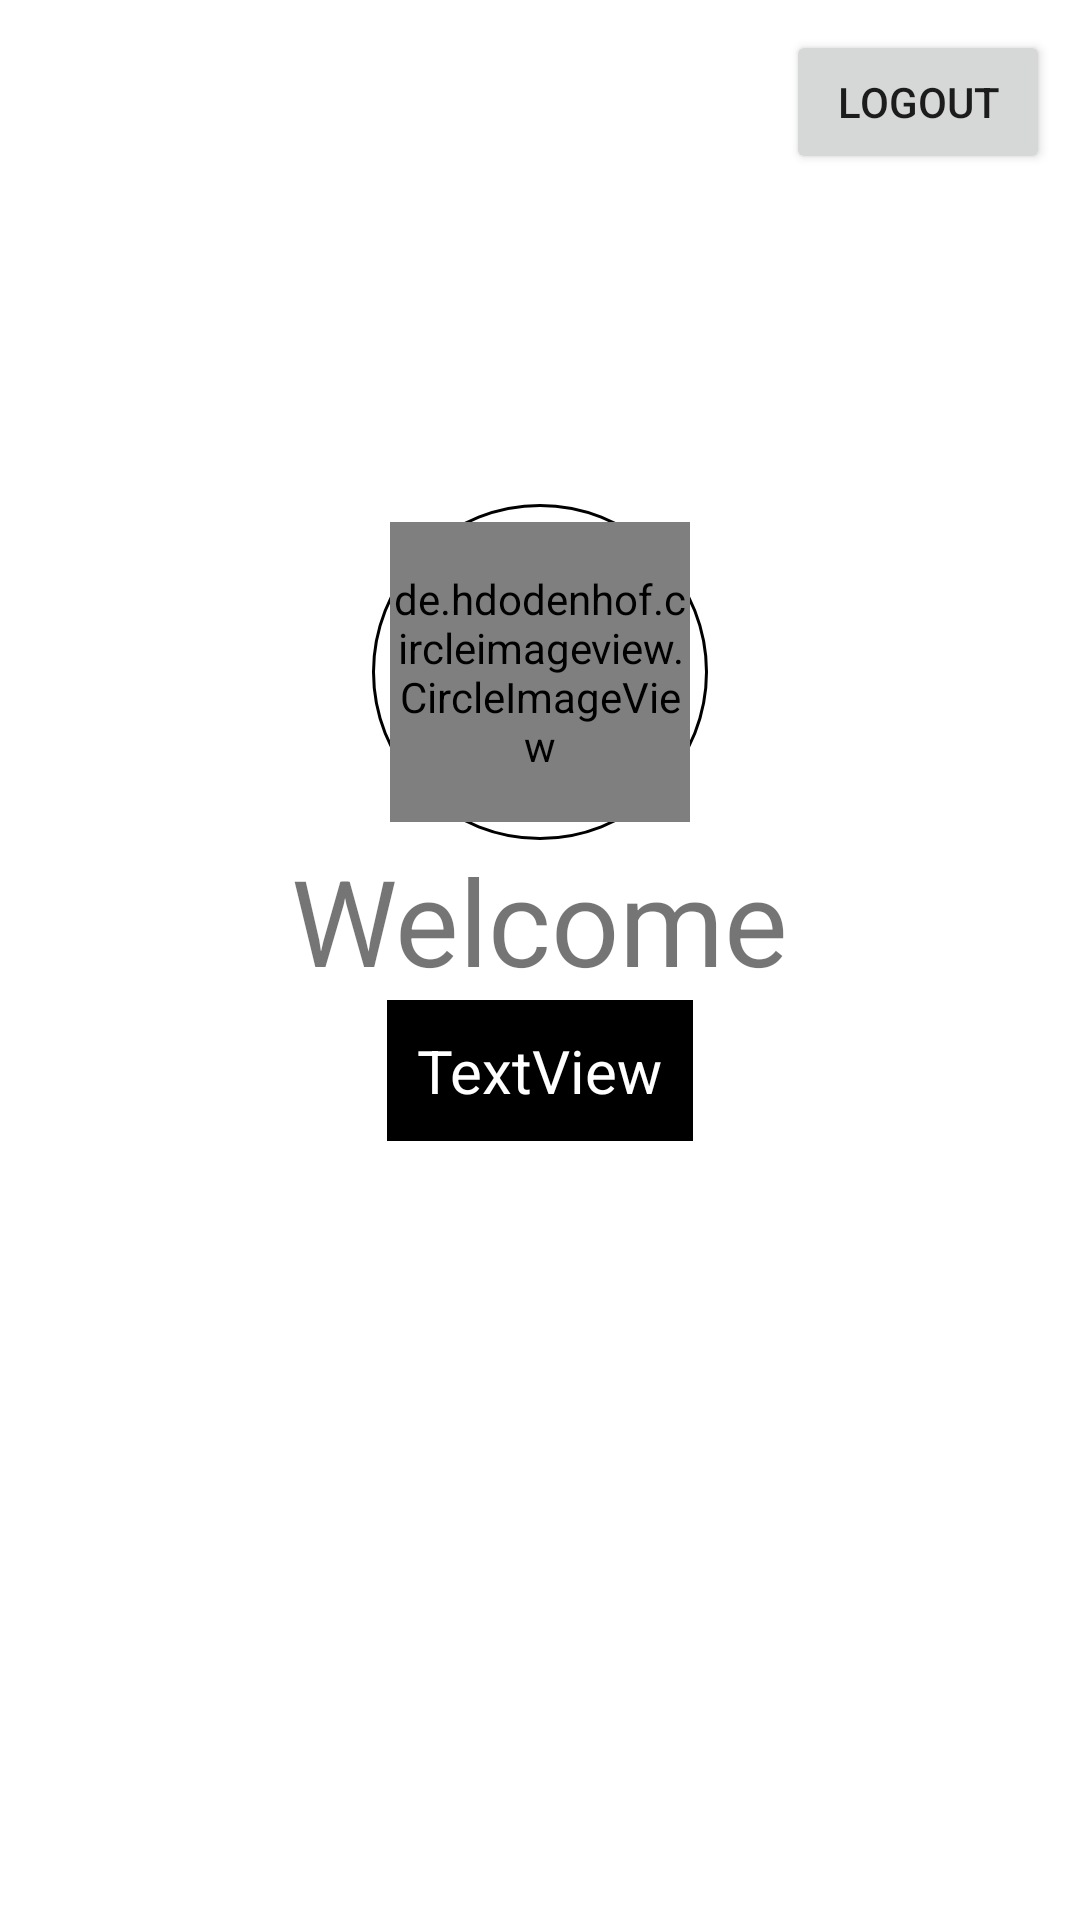

Write the Android layout XML for this screen, with the resource values it uses.
<!-- AndroidManifest.xml: application theme Theme.HimanshActivitiesSample.NoActionBar -->
<!-- res/layout/activity_home.xml -->
<?xml version="1.0" encoding="utf-8"?>
<LinearLayout xmlns:android="http://schemas.android.com/apk/res/android"
    xmlns:app="http://schemas.android.com/apk/res-auto"
    xmlns:tools="http://schemas.android.com/tools"
    android:layout_width="match_parent"
    android:layout_height="match_parent"
    android:orientation="vertical"

    tools:context=".HomeActivity">

    <Button
        android:id="@+id/signOut"
        android:layout_width="wrap_content"
        android:layout_height="wrap_content"
        android:layout_gravity="right"
        android:layout_margin="10dp"
        android:text="Logout" />

    <FrameLayout
        android:id="@+id/displayImage"
        android:layout_width="wrap_content"
        android:layout_height="wrap_content"
        android:padding="6dp"
        android:layout_marginTop="100dp"
        android:layout_gravity="center"
        android:background="@drawable/custombordercircle">
        <de.hdodenhof.circleimageview.CircleImageView
            android:layout_width="100dp"
            android:layout_height="100dp"
            android:id="@+id/setDisplayImage"
            android:src="@drawable/person">

        </de.hdodenhof.circleimageview.CircleImageView>
    </FrameLayout>
    <TextView
        android:id="@+id/textView"
        android:layout_width="wrap_content"
        android:layout_height="wrap_content"
        android:textSize="40dp"

        android:layout_gravity="center"
        android:text="Welcome" />

    <TextView
        android:id="@+id/welcomeMessage"
        android:layout_width="wrap_content"
        android:padding="10dp"
        android:textColor="@color/white"
        android:background="@color/black"
        android:textSize="20dp"
        android:layout_gravity="center"
        android:layout_height="wrap_content"
        android:text="TextView" />


</LinearLayout>
<!-- resources referenced by this layout -->
<resources>
  <!-- drawable custombordercircle (drawable) -->
  <?xml version="1.0" encoding="utf-8"?>
  <shape
      xmlns:android="http://schemas.android.com/apk/res/android"
      android:shape="oval">
  
      <stroke
          android:width="1dp"
          android:color="#000000"/>
  
  </shape>
  <style name="Theme.HimanshActivitiesSample.NoActionBar">
          <item name="windowActionBar">false</item>
          <item name="windowNoTitle">true</item>
      </style>
  <!-- not gathered from this repository: default colours our renderer supplied (Android Studio template values) -->
  <color name="black">#FF000000</color>
  <color name="white">#FFFFFFFF</color>
</resources>
